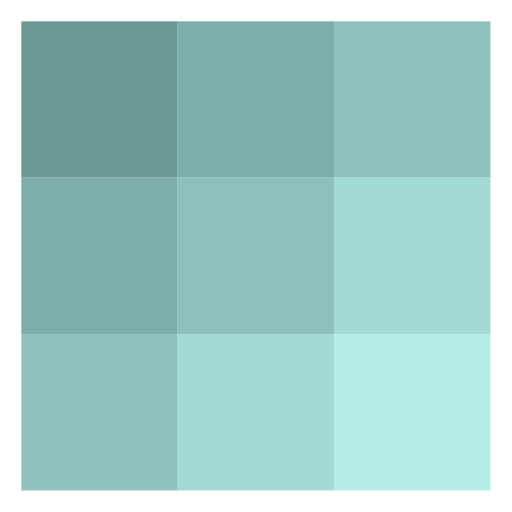
t = 0.00 s
t = 1.20 s: frame unchanged from t = 0.00 s, image omitted
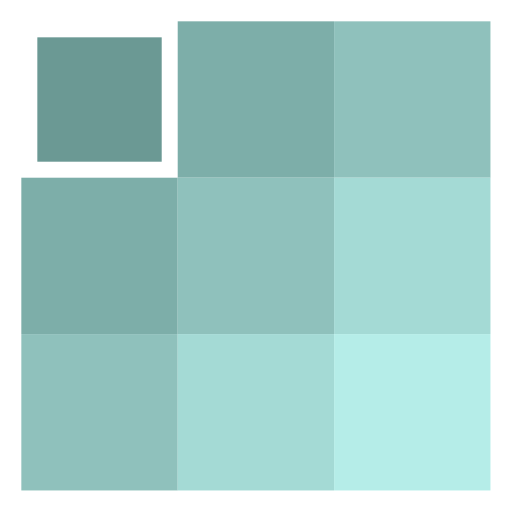
t = 1.28 s
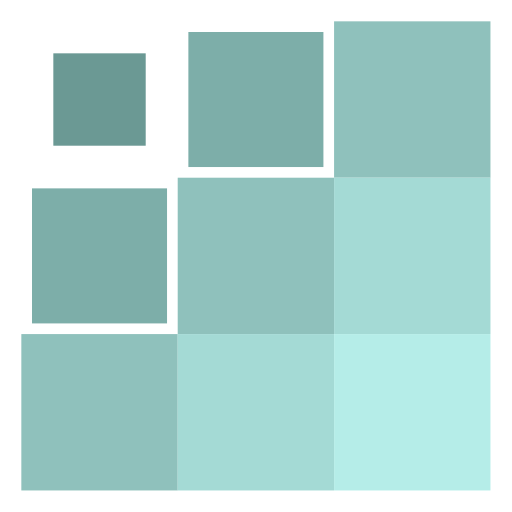
t = 1.35 s
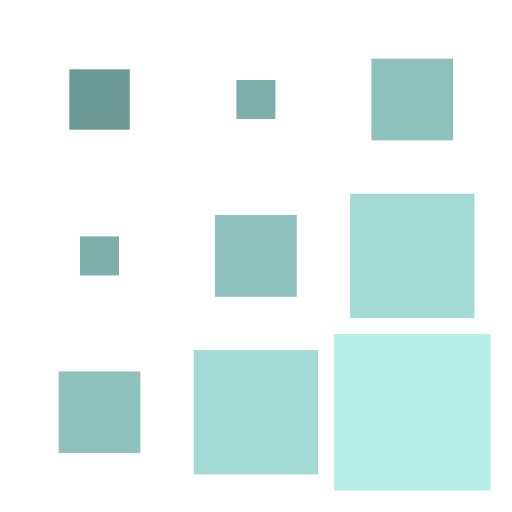
t = 1.58 s
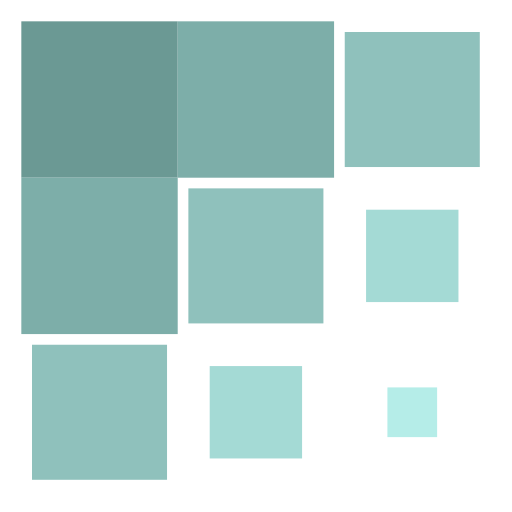
t = 1.95 s

The animated SVG that drew these frames (rendered in a browser with its animation timeline set to each time). Animation: 10 CSS @keyframes rules; one cycle of 2.40 s, repeats indefinitely.

<svg xmlns="http://www.w3.org/2000/svg" viewBox="0 0 24 24"><style>@keyframes spinner_5QiW{0%,50%{width:7.33px;height:7.33px}25%{width:1.33px;height:1.33px}}@keyframes spinner_PnZo{0%,50%{x:1px;y:1px}25%{x:4px;y:4px}}@keyframes spinner_4j7o{0%,50%{x:8.33px;y:1px}25%{x:11.33px;y:4px}}@keyframes spinner_fLK4{0%,50%{x:1px;y:8.33px}25%{x:4px;y:11.33px}}@keyframes spinner_tDji{0%,50%{x:15.66px;y:1px}25%{x:18.66px;y:4px}}@keyframes spinner_CMiT{0%,50%{x:8.33px;y:8.33px}25%{x:11.33px;y:11.33px}}@keyframes spinner_cHKR{0%,50%{x:1px;y:15.66px}25%{x:4px;y:18.66px}}@keyframes spinner_Re6e{0%,50%{x:15.66px;y:8.33px}25%{x:18.66px;y:11.33px}}@keyframes spinner_EJmJ{0%,50%{x:8.33px;y:15.66px}25%{x:11.33px;y:18.66px}}@keyframes spinner_YJOP{0%,50%{x:15.66px;y:15.66px}25%{x:18.66px;y:18.66px}}</style><rect width="7.33" height="7.33" x="1" y="1" fill="#6B9994" style="animation:spinner_5QiW 1.2s linear infinite,spinner_PnZo 1.2s linear infinite"/><rect width="7.33" height="7.33" x="8.33" y="1" fill="#7daea9" style="animation:spinner_5QiW 1.2s linear infinite,spinner_4j7o 1.2s linear infinite;animation-delay:.1s"/><rect width="7.33" height="7.33" x="1" y="8.33" fill="#7daea9" style="animation:spinner_5QiW 1.2s linear infinite,spinner_fLK4 1.2s linear infinite;animation-delay:.1s"/><rect width="7.33" height="7.33" x="15.66" y="1" fill="#8fc1bc" style="animation:spinner_5QiW 1.2s linear infinite,spinner_tDji 1.2s linear infinite;animation-delay:.2s"/><rect width="7.33" height="7.33" x="8.33" y="8.33" fill="#8fc1bc" style="animation:spinner_5QiW 1.2s linear infinite,spinner_CMiT 1.2s linear infinite;animation-delay:.2s"/><rect width="7.33" height="7.33" x="1" y="15.66" fill="#8fc1bc" style="animation:spinner_5QiW 1.2s linear infinite,spinner_cHKR 1.2s linear infinite;animation-delay:.2s"/><rect width="7.33" height="7.33" x="15.66" y="8.33" fill="#a4dad5" style="animation:spinner_5QiW 1.2s linear infinite,spinner_Re6e 1.2s linear infinite;animation-delay:.3s"/><rect width="7.33" height="7.33" x="8.33" y="15.66" fill="#a4dad5" style="animation:spinner_5QiW 1.2s linear infinite,spinner_EJmJ 1.2s linear infinite;animation-delay:.3s"/><rect width="7.33" height="7.33" x="15.66" y="15.66" fill="#B5EDE8" style="animation:spinner_5QiW 1.2s linear infinite,spinner_YJOP 1.2s linear infinite;animation-delay:.4s"/></svg>
